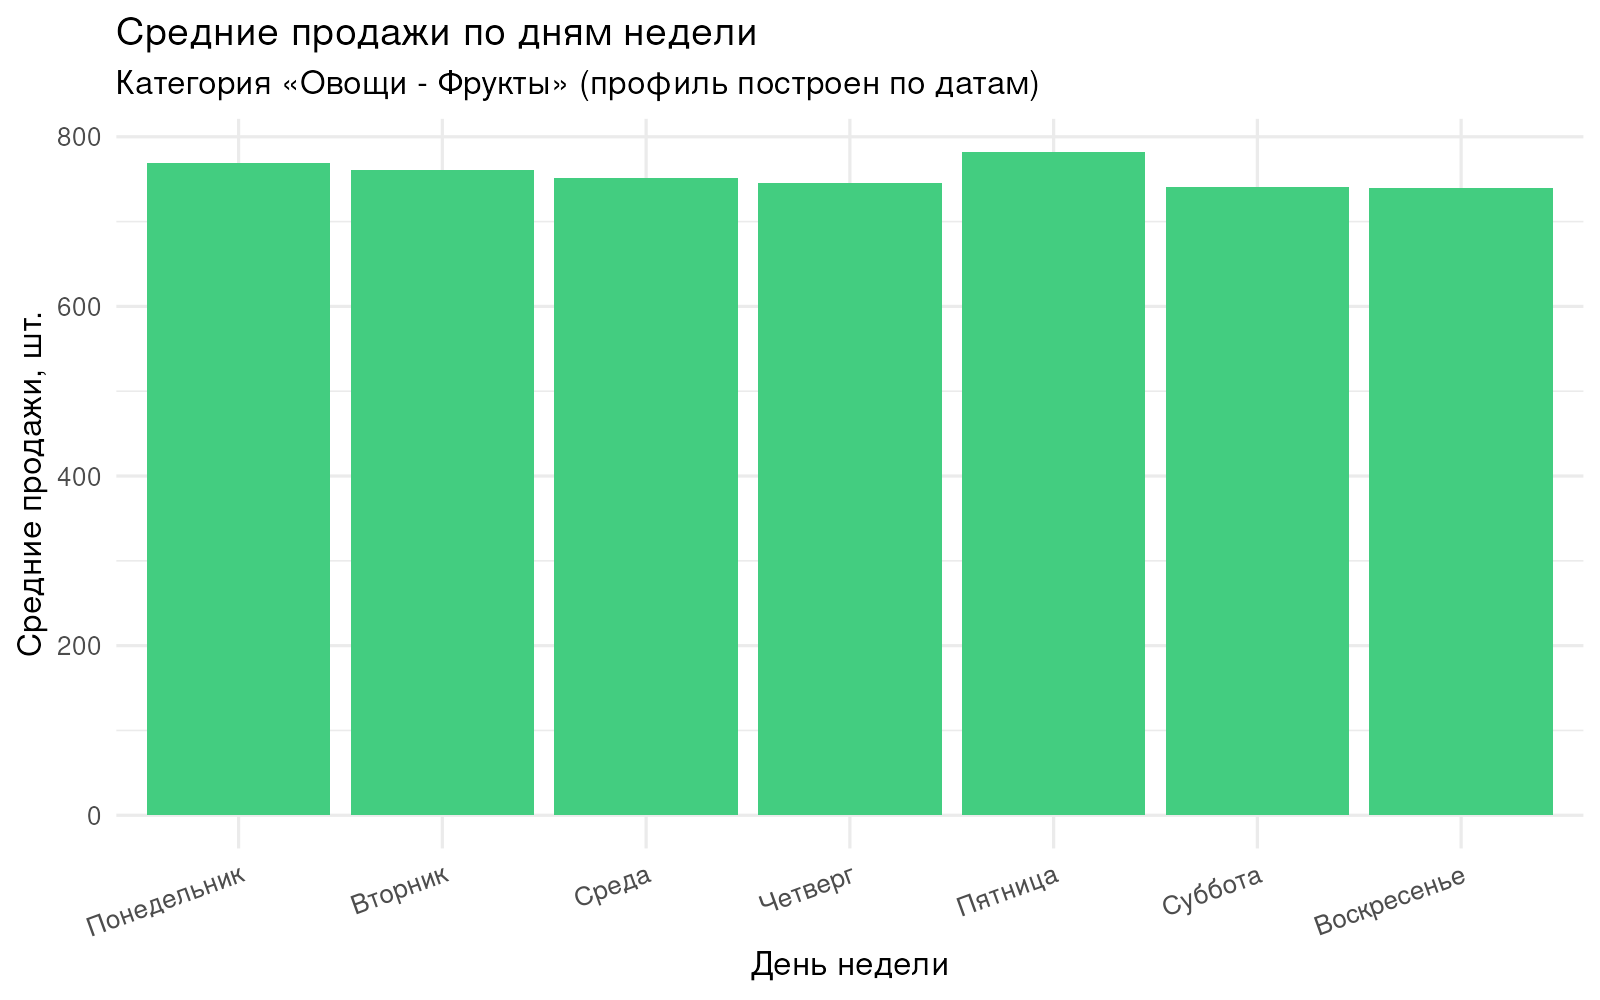

Values plotted in this chart, from the file beside it:
dow, mean_sales
Понедельник, 768.7
Вторник, 760.6
Среда, 751.1
Четверг, 745.7
Пятница, 782.1
Суббота, 741.3
Воскресенье, 739.7
